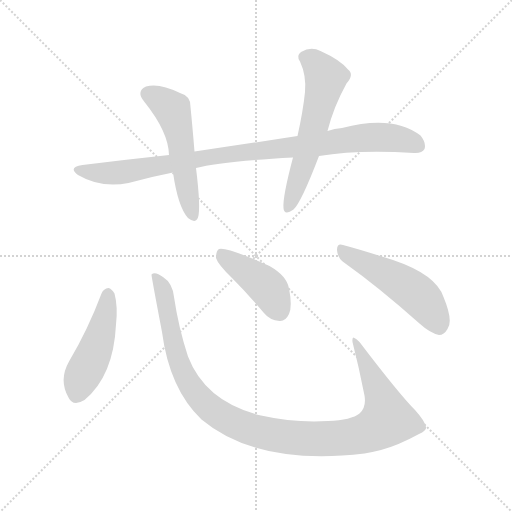
t = 0.00 s
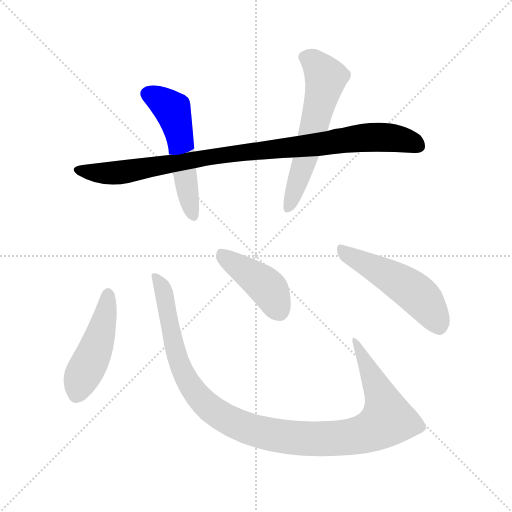
t = 1.19 s
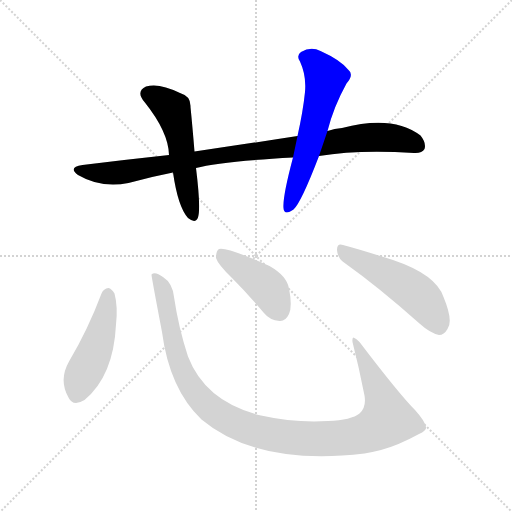
t = 2.38 s
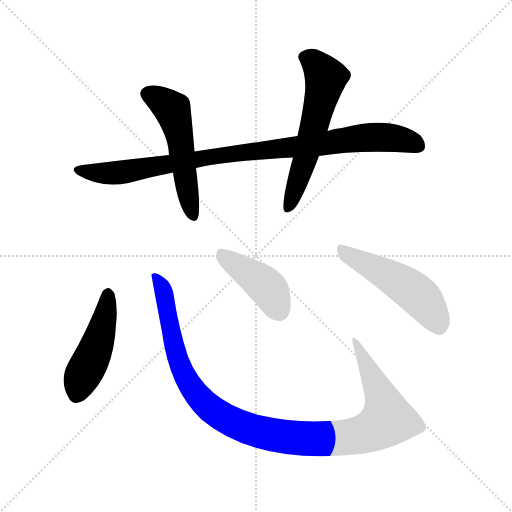
t = 3.57 s
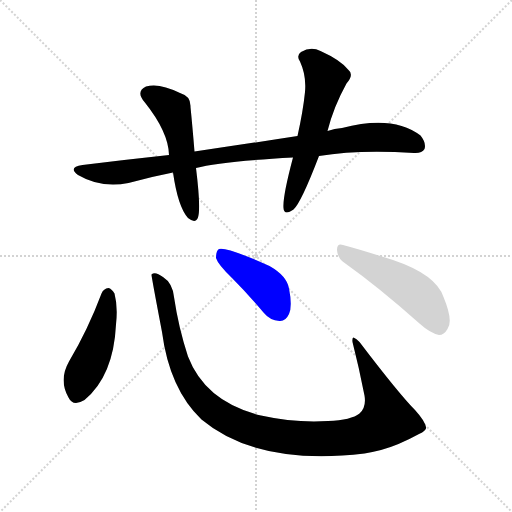
t = 4.75 s
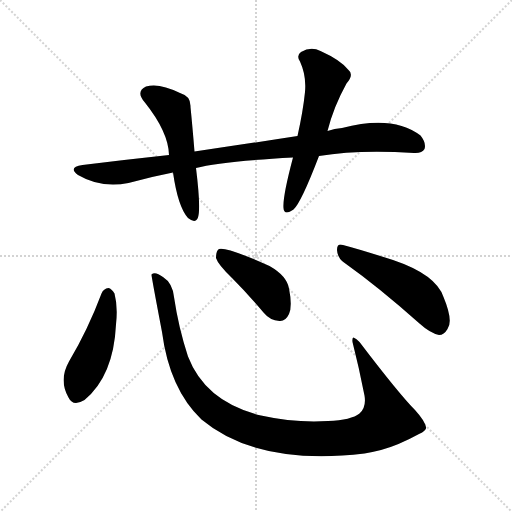
t = 5.94 s

The animated SVG that drew these frames (rendered in a browser with its animation timeline set to each time). Animation: 7 CSS @keyframes rules; one cycle of 5.94 s.

<svg version="1.1" viewBox="0 0 1024 1024" xmlns="http://www.w3.org/2000/svg">
  <g stroke="lightgray" stroke-dasharray="1,1" stroke-width="1" transform="scale(4, 4)">
    <line x1="0" y1="0" x2="256" y2="256"></line>
    <line x1="256" y1="0" x2="0" y2="256"></line>
    <line x1="128" y1="0" x2="128" y2="256"></line>
    <line x1="0" y1="128" x2="256" y2="128"></line>
  </g>
<g transform="scale(1, -1) translate(0, -900)">
   <style type="text/css">
    @keyframes keyframes0 {
      from {
       stroke: blue;
       stroke-dashoffset: 942;
       stroke-width: 128;
       }
       75% {
       animation-timing-function: step-end;
       stroke: blue;
       stroke-dashoffset: 0;
       stroke-width: 128;
       }
       to {
       stroke: black;
       stroke-width: 1024;
       }
       }
       #make-me-a-hanzi-animation-0 {
         animation: keyframes0 1.016602s both;
         animation-delay: 0.000000s;
         animation-timing-function: linear;
       }
    @keyframes keyframes1 {
      from {
       stroke: blue;
       stroke-dashoffset: 528;
       stroke-width: 128;
       }
       63% {
       animation-timing-function: step-end;
       stroke: blue;
       stroke-dashoffset: 0;
       stroke-width: 128;
       }
       to {
       stroke: black;
       stroke-width: 1024;
       }
       }
       #make-me-a-hanzi-animation-1 {
         animation: keyframes1 0.679688s both;
         animation-delay: 1.016602s;
         animation-timing-function: linear;
       }
    @keyframes keyframes2 {
      from {
       stroke: blue;
       stroke-dashoffset: 588;
       stroke-width: 128;
       }
       66% {
       animation-timing-function: step-end;
       stroke: blue;
       stroke-dashoffset: 0;
       stroke-width: 128;
       }
       to {
       stroke: black;
       stroke-width: 1024;
       }
       }
       #make-me-a-hanzi-animation-2 {
         animation: keyframes2 0.728516s both;
         animation-delay: 1.696289s;
         animation-timing-function: linear;
       }
    @keyframes keyframes3 {
      from {
       stroke: blue;
       stroke-dashoffset: 472;
       stroke-width: 128;
       }
       61% {
       animation-timing-function: step-end;
       stroke: blue;
       stroke-dashoffset: 0;
       stroke-width: 128;
       }
       to {
       stroke: black;
       stroke-width: 1024;
       }
       }
       #make-me-a-hanzi-animation-3 {
         animation: keyframes3 0.634115s both;
         animation-delay: 2.424805s;
         animation-timing-function: linear;
       }
    @keyframes keyframes4 {
      from {
       stroke: blue;
       stroke-dashoffset: 1097;
       stroke-width: 128;
       }
       78% {
       animation-timing-function: step-end;
       stroke: blue;
       stroke-dashoffset: 0;
       stroke-width: 128;
       }
       to {
       stroke: black;
       stroke-width: 1024;
       }
       }
       #make-me-a-hanzi-animation-4 {
         animation: keyframes4 1.142741s both;
         animation-delay: 3.058919s;
         animation-timing-function: linear;
       }
    @keyframes keyframes5 {
      from {
       stroke: blue;
       stroke-dashoffset: 427;
       stroke-width: 128;
       }
       58% {
       animation-timing-function: step-end;
       stroke: blue;
       stroke-dashoffset: 0;
       stroke-width: 128;
       }
       to {
       stroke: black;
       stroke-width: 1024;
       }
       }
       #make-me-a-hanzi-animation-5 {
         animation: keyframes5 0.597493s both;
         animation-delay: 4.201660s;
         animation-timing-function: linear;
       }
    @keyframes keyframes6 {
      from {
       stroke: blue;
       stroke-dashoffset: 503;
       stroke-width: 128;
       }
       62% {
       animation-timing-function: step-end;
       stroke: blue;
       stroke-dashoffset: 0;
       stroke-width: 128;
       }
       to {
       stroke: black;
       stroke-width: 1024;
       }
       }
       #make-me-a-hanzi-animation-6 {
         animation: keyframes6 0.659342s both;
         animation-delay: 4.799154s;
         animation-timing-function: linear;
       }
</style>
<path d="M 638.0 588.0 Q 716.0 601.0 828.0 594.0 Q 844.0 593.0 849.0 602.0 Q 853.0 614.0 841.0 629.0 Q 786.0 671.0 684.0 644.0 Q 669.0 643.0 655.0 638.0 L 595.0 628.0 Q 498.0 613.0 389.0 597.0 L 338.0 590.0 Q 254.0 581.0 165.0 570.0 Q 135.0 566.0 156.0 550.0 Q 202.0 523.0 257.0 534.0 Q 300.0 546.0 346.0 555.0 L 392.0 564.0 Q 440.0 577.0 586.0 585.0 L 638.0 588.0 Z" fill="lightgray"></path> 
<path d="M 389.0 597.0 Q 385.0 646.0 381.0 686.0 Q 382.0 708.0 360.0 714.0 Q 318.0 735.0 292.0 727.0 Q 271.0 717.0 289.0 696.0 Q 337.0 636.0 338.0 590.0 L 346.0 555.0 Q 356.0 486.0 376.0 464.0 Q 391.0 452.0 396.0 465.0 Q 402.0 483.0 392.0 564.0 L 389.0 597.0 Z" fill="lightgray"></path> 
<path d="M 655.0 638.0 Q 667.0 686.0 693.0 733.0 Q 709.0 751.0 696.0 761.0 Q 681.0 780.0 641.0 798.0 Q 622.0 808.0 602.0 796.0 Q 592.0 789.0 600.0 777.0 Q 613.0 749.0 610.0 716.0 Q 606.0 677.0 595.0 628.0 L 586.0 585.0 Q 565.0 506.0 567.0 484.0 Q 568.0 468.0 587.0 481.0 Q 602.0 494.0 638.0 588.0 L 655.0 638.0 Z" fill="lightgray"></path> 
<path d="M 203.0 313.0 Q 176.0 241.0 138.0 177.0 Q 117.0 140.0 137.0 105.0 Q 146.0 86.0 169.0 100.0 Q 227.0 148.0 232.0 251.0 Q 236.0 287.0 229.0 313.0 Q 223.0 323.0 217.0 324.0 Q 207.0 323.0 203.0 313.0 Z" fill="lightgray"></path> 
<path d="M 852.0 46.0 Q 849.0 59.0 830.0 80.0 Q 799.0 111.0 719.0 216.0 Q 713.0 223.0 707.0 225.0 Q 704.0 224.0 705.0 216.0 Q 718.0 165.0 729.0 109.0 Q 733.0 85.0 719.0 73.0 Q 703.0 60.0 656.0 58.0 Q 589.0 54.0 522.0 69.0 Q 411.0 96.0 376.0 187.0 Q 357.0 245.0 348.0 306.0 Q 345.0 334.0 326.0 346.0 Q 310.0 358.0 303.0 351.0 Q 302.0 351.0 324.0 236.0 Q 339.0 122.0 403.0 61.0 Q 514.0 -32.0 729.0 -7.0 Q 744.0 -4.0 762.0 0.0 Q 796.0 9.0 838.0 32.0 Q 854.0 39.0 852.0 46.0 Z" fill="lightgray"></path> 
<path d="M 464.0 344.0 Q 495.0 313.0 527.0 275.0 Q 540.0 259.0 559.0 258.0 Q 571.0 257.0 578.0 272.0 Q 585.0 288.0 578.0 323.0 Q 574.0 348.0 539.0 368.0 Q 452.0 407.0 438.0 402.0 Q 432.0 398.0 432.0 384.0 Q 436.0 371.0 464.0 344.0 Z" fill="lightgray"></path> 
<path d="M 688.0 375.0 Q 757.0 326.0 839.0 253.0 Q 860.0 234.0 878.0 230.0 Q 888.0 230.0 895.0 242.0 Q 907.0 258.0 887.0 306.0 Q 872.0 351.0 786.0 380.0 Q 720.0 401.0 686.0 410.0 Q 674.0 414.0 674.0 400.0 Q 675.0 384.0 688.0 375.0 Z" fill="lightgray"></path> 
      <clipPath id="make-me-a-hanzi-clip-0">
      <path d="M 638.0 588.0 Q 716.0 601.0 828.0 594.0 Q 844.0 593.0 849.0 602.0 Q 853.0 614.0 841.0 629.0 Q 786.0 671.0 684.0 644.0 Q 669.0 643.0 655.0 638.0 L 595.0 628.0 Q 498.0 613.0 389.0 597.0 L 338.0 590.0 Q 254.0 581.0 165.0 570.0 Q 135.0 566.0 156.0 550.0 Q 202.0 523.0 257.0 534.0 Q 300.0 546.0 346.0 555.0 L 392.0 564.0 Q 440.0 577.0 586.0 585.0 L 638.0 588.0 Z" fill="lightgray"></path>
      </clipPath>
      <path clip-path="url(#make-me-a-hanzi-clip-0)" d="M 159.0 561.0 L 195.0 554.0 L 246.0 555.0 L 430.0 588.0 L 716.0 623.0 L 790.0 624.0 L 837.0 608.0 " fill="none" id="make-me-a-hanzi-animation-0" stroke-dasharray="814 1628" stroke-linecap="round"></path>

      <clipPath id="make-me-a-hanzi-clip-1">
      <path d="M 389.0 597.0 Q 385.0 646.0 381.0 686.0 Q 382.0 708.0 360.0 714.0 Q 318.0 735.0 292.0 727.0 Q 271.0 717.0 289.0 696.0 Q 337.0 636.0 338.0 590.0 L 346.0 555.0 Q 356.0 486.0 376.0 464.0 Q 391.0 452.0 396.0 465.0 Q 402.0 483.0 392.0 564.0 L 389.0 597.0 Z" fill="lightgray"></path>
      </clipPath>
      <path clip-path="url(#make-me-a-hanzi-clip-1)" d="M 297.0 711.0 L 327.0 696.0 L 346.0 676.0 L 386.0 469.0 " fill="none" id="make-me-a-hanzi-animation-1" stroke-dasharray="400 800" stroke-linecap="round"></path>

      <clipPath id="make-me-a-hanzi-clip-2">
      <path d="M 655.0 638.0 Q 667.0 686.0 693.0 733.0 Q 709.0 751.0 696.0 761.0 Q 681.0 780.0 641.0 798.0 Q 622.0 808.0 602.0 796.0 Q 592.0 789.0 600.0 777.0 Q 613.0 749.0 610.0 716.0 Q 606.0 677.0 595.0 628.0 L 586.0 585.0 Q 565.0 506.0 567.0 484.0 Q 568.0 468.0 587.0 481.0 Q 602.0 494.0 638.0 588.0 L 655.0 638.0 Z" fill="lightgray"></path>
      </clipPath>
      <path clip-path="url(#make-me-a-hanzi-clip-2)" d="M 608.0 786.0 L 627.0 777.0 L 651.0 744.0 L 612.0 585.0 L 577.0 484.0 " fill="none" id="make-me-a-hanzi-animation-2" stroke-dasharray="460 920" stroke-linecap="round"></path>

      <clipPath id="make-me-a-hanzi-clip-3">
      <path d="M 203.0 313.0 Q 176.0 241.0 138.0 177.0 Q 117.0 140.0 137.0 105.0 Q 146.0 86.0 169.0 100.0 Q 227.0 148.0 232.0 251.0 Q 236.0 287.0 229.0 313.0 Q 223.0 323.0 217.0 324.0 Q 207.0 323.0 203.0 313.0 Z" fill="lightgray"></path>
      </clipPath>
      <path clip-path="url(#make-me-a-hanzi-clip-3)" d="M 216.0 315.0 L 205.0 244.0 L 152.0 110.0 " fill="none" id="make-me-a-hanzi-animation-3" stroke-dasharray="344 688" stroke-linecap="round"></path>

      <clipPath id="make-me-a-hanzi-clip-4">
      <path d="M 852.0 46.0 Q 849.0 59.0 830.0 80.0 Q 799.0 111.0 719.0 216.0 Q 713.0 223.0 707.0 225.0 Q 704.0 224.0 705.0 216.0 Q 718.0 165.0 729.0 109.0 Q 733.0 85.0 719.0 73.0 Q 703.0 60.0 656.0 58.0 Q 589.0 54.0 522.0 69.0 Q 411.0 96.0 376.0 187.0 Q 357.0 245.0 348.0 306.0 Q 345.0 334.0 326.0 346.0 Q 310.0 358.0 303.0 351.0 Q 302.0 351.0 324.0 236.0 Q 339.0 122.0 403.0 61.0 Q 514.0 -32.0 729.0 -7.0 Q 744.0 -4.0 762.0 0.0 Q 796.0 9.0 838.0 32.0 Q 854.0 39.0 852.0 46.0 Z" fill="lightgray"></path>
      </clipPath>
      <path clip-path="url(#make-me-a-hanzi-clip-4)" d="M 308.0 350.0 L 326.0 322.0 L 347.0 214.0 L 371.0 144.0 L 401.0 102.0 L 426.0 79.0 L 493.0 44.0 L 576.0 25.0 L 659.0 22.0 L 726.0 32.0 L 773.0 58.0 L 768.0 94.0 L 712.0 219.0 " fill="none" id="make-me-a-hanzi-animation-4" stroke-dasharray="969 1938" stroke-linecap="round"></path>

      <clipPath id="make-me-a-hanzi-clip-5">
      <path d="M 464.0 344.0 Q 495.0 313.0 527.0 275.0 Q 540.0 259.0 559.0 258.0 Q 571.0 257.0 578.0 272.0 Q 585.0 288.0 578.0 323.0 Q 574.0 348.0 539.0 368.0 Q 452.0 407.0 438.0 402.0 Q 432.0 398.0 432.0 384.0 Q 436.0 371.0 464.0 344.0 Z" fill="lightgray"></path>
      </clipPath>
      <path clip-path="url(#make-me-a-hanzi-clip-5)" d="M 441.0 395.0 L 535.0 325.0 L 559.0 277.0 " fill="none" id="make-me-a-hanzi-animation-5" stroke-dasharray="299 598" stroke-linecap="round"></path>

      <clipPath id="make-me-a-hanzi-clip-6">
      <path d="M 688.0 375.0 Q 757.0 326.0 839.0 253.0 Q 860.0 234.0 878.0 230.0 Q 888.0 230.0 895.0 242.0 Q 907.0 258.0 887.0 306.0 Q 872.0 351.0 786.0 380.0 Q 720.0 401.0 686.0 410.0 Q 674.0 414.0 674.0 400.0 Q 675.0 384.0 688.0 375.0 Z" fill="lightgray"></path>
      </clipPath>
      <path clip-path="url(#make-me-a-hanzi-clip-6)" d="M 687.0 396.0 L 826.0 318.0 L 849.0 296.0 L 877.0 248.0 " fill="none" id="make-me-a-hanzi-animation-6" stroke-dasharray="375 750" stroke-linecap="round"></path>

</g>
</svg>
